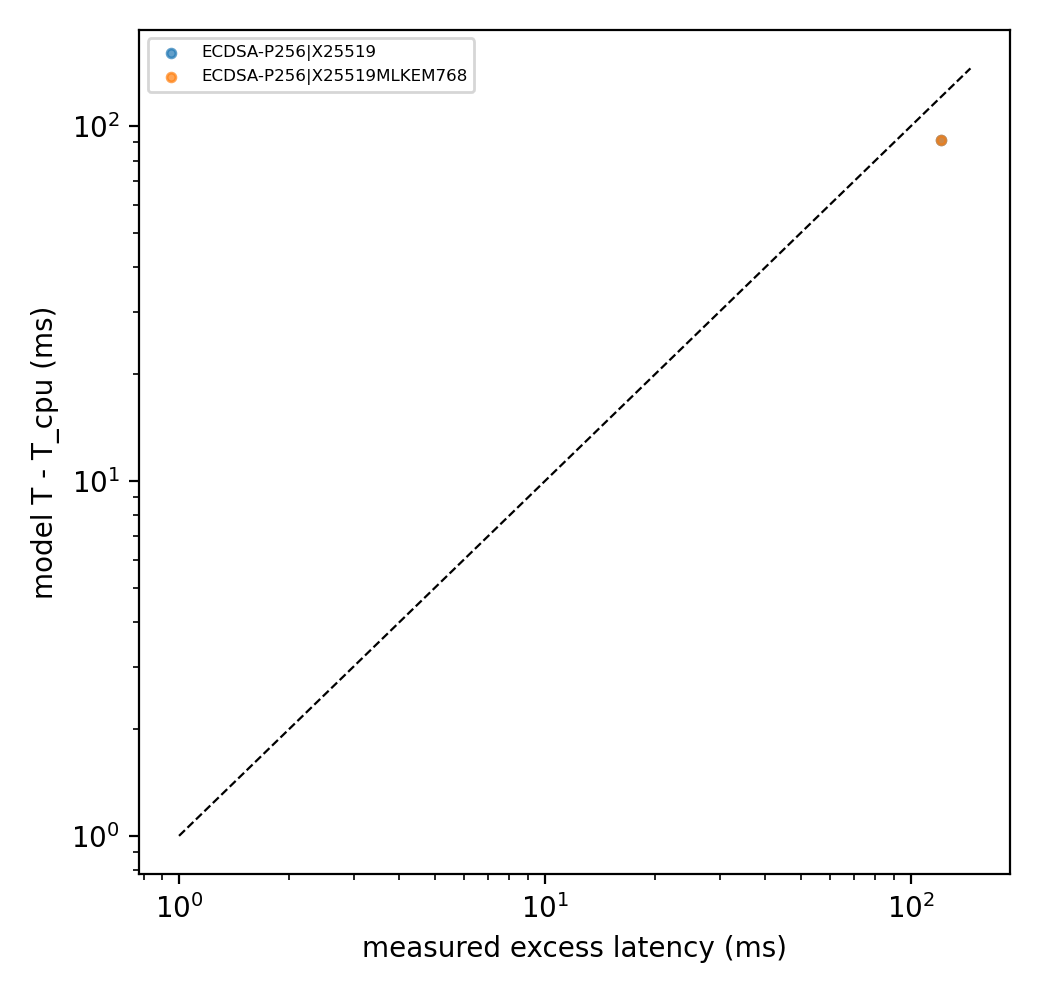

Source data for this figure (header and first rows):
topology, suite, depth, mtls, req, resp, rtt_ms, rate_mbps, loss_pct, mtu, icw, cc, net_id, n, n_all, med, p10, p90, mean, hs_med, bytes, mss, cwnd0, retrans
direct, ECDSA-P256|X25519MLKEM768, 1, 1, 10900, 3600, 30.0, 100.0, 0, 1280, 10, reno, shaped, 30, 30, 123.5, 123.4, 123.7, 123.5, 62.57, 19713, 1220, 10, 0.0
direct, ECDSA-P256|X25519, 1, 1, 10900, 3600, 30.0, 100.0, 0, 1280, 10, reno, shaped, 30, 30, 123.1, 122.9, 123.2, 123, 62.1, 17449, 1220, 10, 0.0
